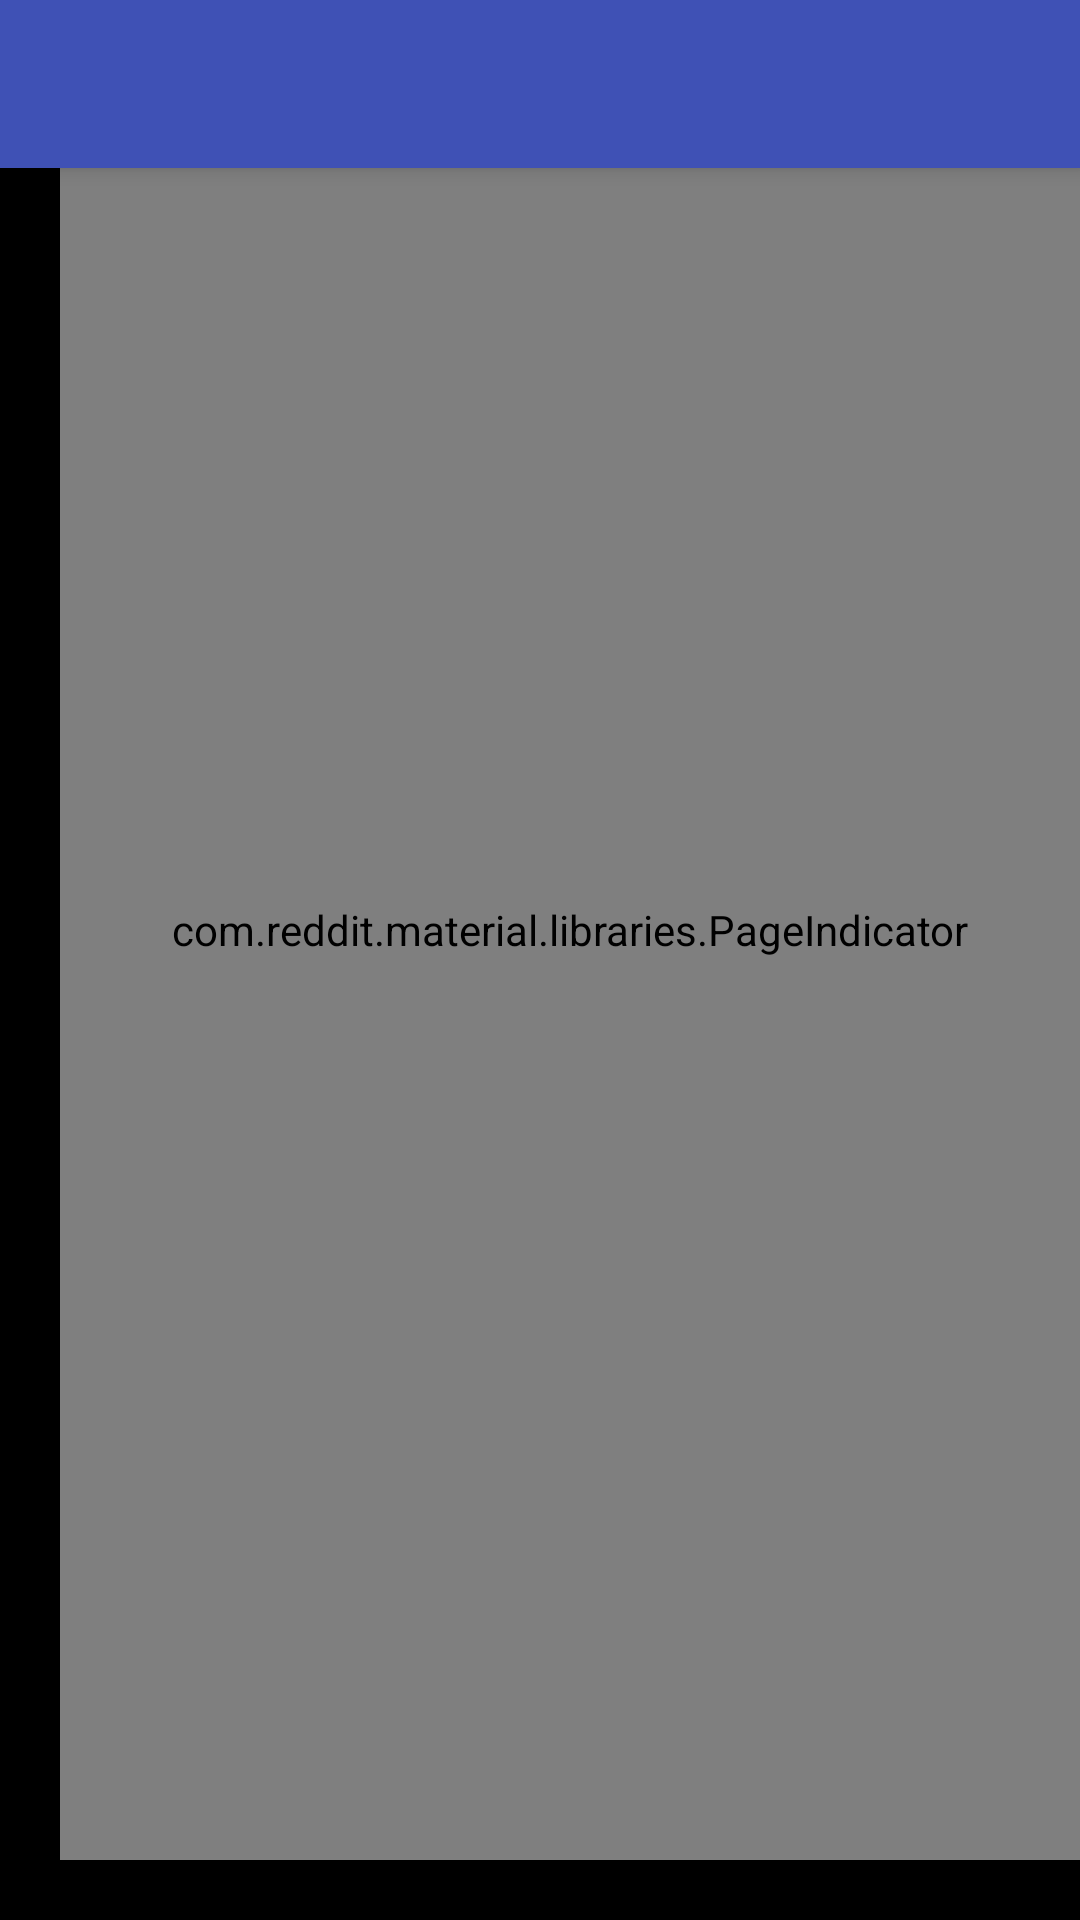

Write the Android layout XML for this screen, with the resource values it uses.
<!-- AndroidManifest.xml: activity theme AppTheme.NoActionBar -->
<!-- res/layout/activity_image_gallery.xml -->
<?xml version="1.0" encoding="utf-8"?>
<android.support.design.widget.CoordinatorLayout
    xmlns:android="http://schemas.android.com/apk/res/android"
    xmlns:app="http://schemas.android.com/apk/res-auto"
    xmlns:tools="http://schemas.android.com/tools"
    android:layout_width="match_parent"
    android:layout_height="match_parent"
    android:fitsSystemWindows="true"
    tools:context="com.reddit.material.ImageGalleryActivity">

    <android.support.design.widget.AppBarLayout
        android:layout_width="match_parent"
        android:layout_height="wrap_content"
        android:theme="@style/AppTheme.AppBarOverlay">

        <android.support.v7.widget.Toolbar
            android:id="@+id/toolbar"
            android:layout_width="match_parent"
            android:layout_height="?attr/actionBarSize"
            android:background="@android:color/transparent"
            app:popupTheme="@style/AppTheme.PopupOverlay"/>

    </android.support.design.widget.AppBarLayout>

    <include layout="@layout/content_image_gallery"/>

</android.support.design.widget.CoordinatorLayout>
<!-- res/layout/content_image_gallery.xml (included above) -->
<FrameLayout
    xmlns:android="http://schemas.android.com/apk/res/android"
    android:layout_width="match_parent"
    android:layout_height="match_parent">

    <android.support.v4.view.ViewPager
        android:id="@+id/pager"
        android:layout_width="match_parent"
        android:layout_height="match_parent"
        android:background="@color/black"/>

    <com.reddit.material.libraries.PageIndicator
        android:id="@+id/indicator"
        android:layout_width="match_parent"
        android:layout_height="match_parent"
        android:layout_marginBottom="20dp"
        android:layout_marginLeft="20dp"
        android:layout_marginStart="20dp"
        android:gravity="bottom|center_horizontal"/>
</FrameLayout>
<!-- resources referenced by this layout -->
<resources>
  <color name="black">#000000</color>
  <style name="AppTheme.AppBarOverlay" parent="ThemeOverlay.AppCompat.Dark.ActionBar" />
  <style name="AppTheme.PopupOverlay" parent="ThemeOverlay.AppCompat.Light" />
  <style name="AppTheme.NoActionBar">
          <item name="windowActionBar">false</item>
          <item name="windowNoTitle">true</item>
      </style>
</resources>
